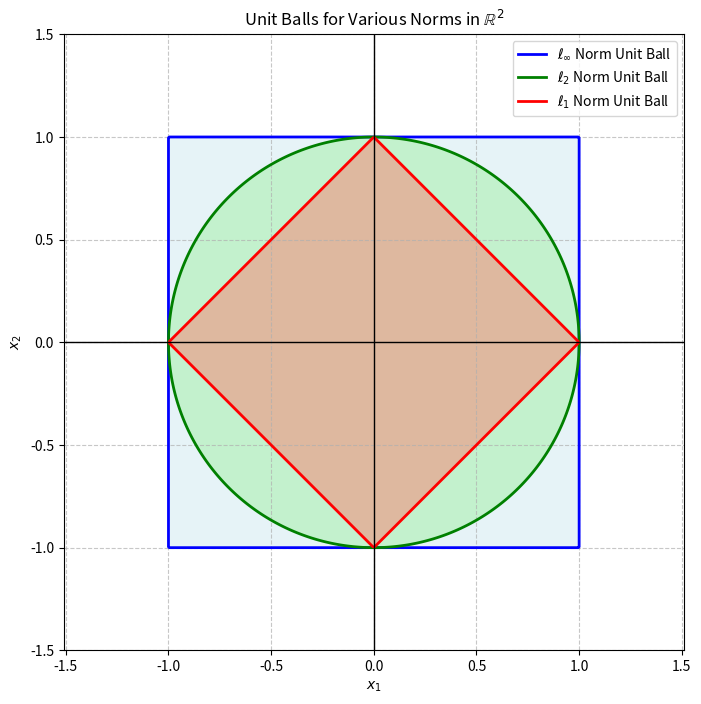

Python code for this plot:
%matplotlib inline
import numpy as np
import matplotlib.pyplot as plt

def plot_unit_balls():
    """
    Visualizes the unit balls for L1, L2, and L-infinity norms in 2D.
    """
    plt.figure(figsize=(8, 8))
    
    # Grid of points
    x = np.linspace(-1.5, 1.5, 400)
    y = np.linspace(-1.5, 1.5, 400)
    X, Y = np.meshgrid(x, y)
    
    # L1 norm: |x| + |y| <= 1
    Z_l1 = np.abs(X) + np.abs(Y)
    
    # L2 norm: sqrt(x^2 + y^2) <= 1
    Z_l2 = np.sqrt(X**2 + Y**2)
    
    # L-inf norm: max(|x|, |y|) <= 1
    Z_linf = np.maximum(np.abs(X), np.abs(Y))
    
    # Plotting L-inf norm (largest ball)
    plt.contourf(X, Y, Z_linf, levels=[0, 1], colors=['lightblue'], alpha=0.3)
    plt.contour(X, Y, Z_linf, levels=[1], colors=['blue'], linewidths=2)
    
    # Plotting L2 norm
    plt.contourf(X, Y, Z_l2, levels=[0, 1], colors=['lightgreen'], alpha=0.4)
    plt.contour(X, Y, Z_l2, levels=[1], colors=['green'], linewidths=2)
    
    # Plotting L1 norm (smallest ball)
    plt.contourf(X, Y, Z_l1, levels=[0, 1], colors=['salmon'], alpha=0.5)
    plt.contour(X, Y, Z_l1, levels=[1], colors=['red'], linewidths=2)
    
    # Customizing the plot
    # Dummy lines for legend
    plt.plot([], [], color='blue', linewidth=2, label='$\ell_\infty$ Norm Unit Ball')
    plt.plot([], [], color='green', linewidth=2, label='$\ell_2$ Norm Unit Ball')
    plt.plot([], [], color='red', linewidth=2, label='$\ell_1$ Norm Unit Ball')
    
    plt.axhline(0, color='black', lw=1)
    plt.axvline(0, color='black', lw=1)
    
    plt.title("Unit Balls for Various Norms in $\mathbb{R}^2$")
    plt.xlabel("$x_1$")
    plt.ylabel("$x_2$")
    plt.legend(loc='upper right')
    plt.grid(True, linestyle='--', alpha=0.7)
    plt.axis('equal')
    plt.xlim([-1.5, 1.5])
    plt.ylim([-1.5, 1.5])
    
    plt.savefig("unit_balls.png")
    print("Plot saved as unit_balls.png")

if __name__ == "__main__":
    plot_unit_balls()
